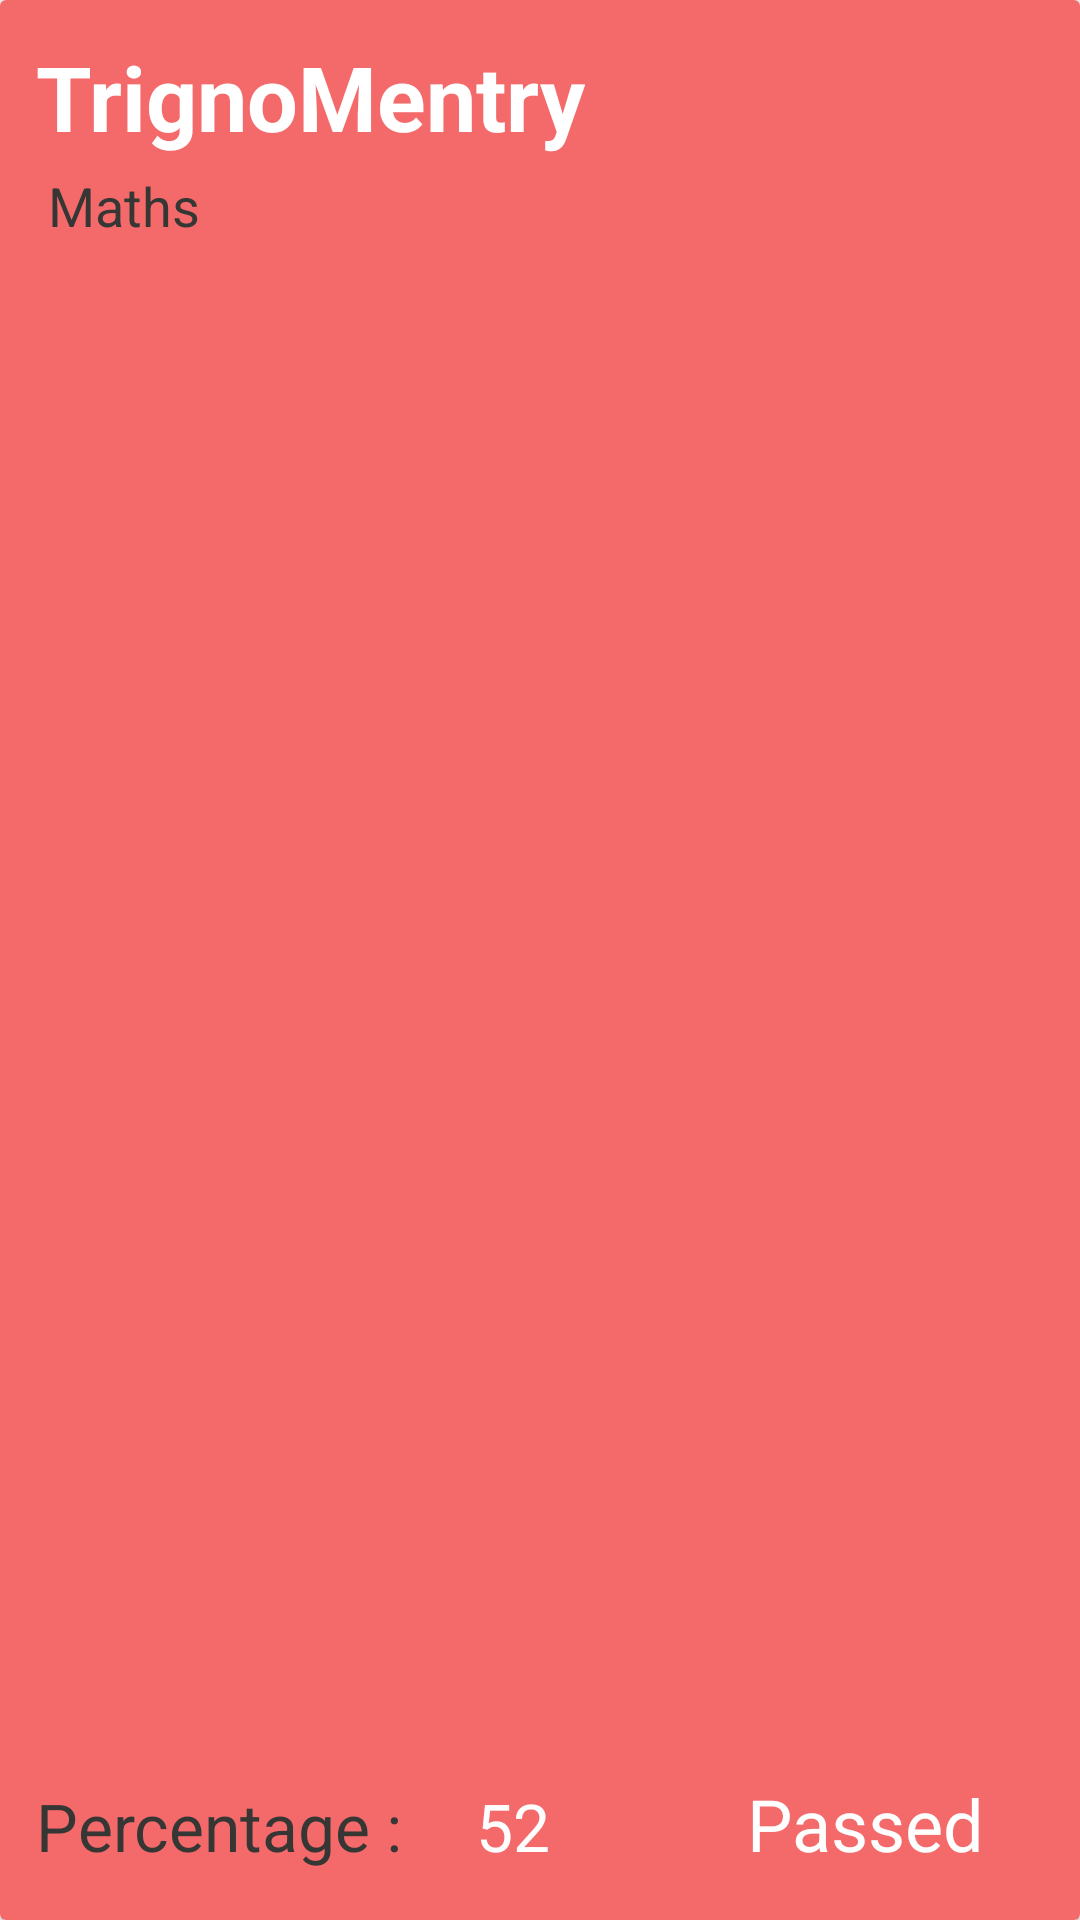

Android layout source for this screen:
<!-- AndroidManifest.xml: application theme AppTheme -->
<!-- res/layout/test_report_rv_item.xml -->
<?xml version="1.0" encoding="utf-8"?>
<android.support.v7.widget.CardView xmlns:android="http://schemas.android.com/apk/res/android"
    android:layout_width="match_parent" android:layout_height="160dp"
    android:layout_margin="4dp"
    android:background="#f87373">
    <RelativeLayout
        android:layout_width="match_parent"
        android:layout_height="match_parent"
        android:background="#f46a6a">


        <TextView
            android:layout_width="wrap_content"
            android:layout_height="wrap_content"
            android:layout_marginTop="12dp"
            android:layout_marginLeft="12dp"
            android:textStyle="bold"
            android:textSize="30sp"
            android:text="TrignoMentry"
            android:id="@+id/test_report_item_topic_name"
            android:layout_alignParentTop="true"
            android:layout_alignParentLeft="true"
            android:layout_alignParentStart="true"
            android:textColor="#ffffff" />

        <TextView
            android:layout_width="wrap_content"
            android:layout_height="wrap_content"

            android:text="Percentage : "
            android:id="@+id/textView9"

            android:textSize="22sp"

            android:textColor="#363735"
            android:layout_alignBaseline="@+id/test_report_item_status"
            android:layout_alignBottom="@+id/test_report_item_status"
            android:layout_alignLeft="@+id/test_report_item_subject_name"
            android:layout_alignStart="@+id/test_report_item_subject_name" />

        <TextView
            android:layout_width="wrap_content"
            android:layout_height="wrap_content"
            android:textAppearance="?android:attr/textAppearanceMedium"
            android:text="52"
            android:id="@+id/test_report_item_percent"
            android:textSize="22sp"
            android:layout_alignTop="@+id/textView9"
            android:layout_toRightOf="@+id/textView9"
            android:layout_toEndOf="@+id/textView9"
            android:layout_marginLeft="8dp"
            android:layout_alignRight="@+id/test_report_item_topic_name"
            android:gravity="center"
            android:textColor="#ffffff" />

        <TextView
            android:layout_width="wrap_content"
            android:layout_height="wrap_content"
            android:textAppearance="?android:attr/textAppearanceMedium"
            android:text="Passed"
            android:id="@+id/test_report_item_status"
            android:layout_alignParentBottom="true"
            android:layout_alignParentRight="true"
            android:layout_alignParentEnd="true"
            android:layout_marginBottom="16dp"
            android:layout_marginRight="32dp"
            android:textSize="24sp"
            android:textColor="#ffffff" />

        <TextView
            android:layout_width="wrap_content"
            android:layout_height="wrap_content"
            android:text="Maths"
            android:id="@+id/test_report_item_subject_name"
            android:layout_below="@+id/test_report_item_topic_name"
            android:layout_alignLeft="@+id/test_report_item_topic_name"
            android:layout_alignStart="@+id/test_report_item_topic_name"
            android:textSize="18sp"
            android:paddingLeft="4dp"
            android:layout_marginTop="4dp"
            android:textColor="#363735" />
    </RelativeLayout>

</android.support.v7.widget.CardView>
<!-- resources referenced by this layout -->
<resources>
  <style name="AppTheme" parent="Theme.AppCompat.Light.DarkActionBar">
          
          <item name="colorPrimary">@color/colorPrimary</item>
          <item name="colorPrimaryDark">@color/colorPrimaryDark</item>
          <item name="colorAccent">@color/colorAccent</item>
      </style>
  <color name="colorPrimary">#FFC107</color>
  <color name="colorPrimaryDark">#FF6F00</color>
  <color name="colorAccent">#FF4081</color>
</resources>
